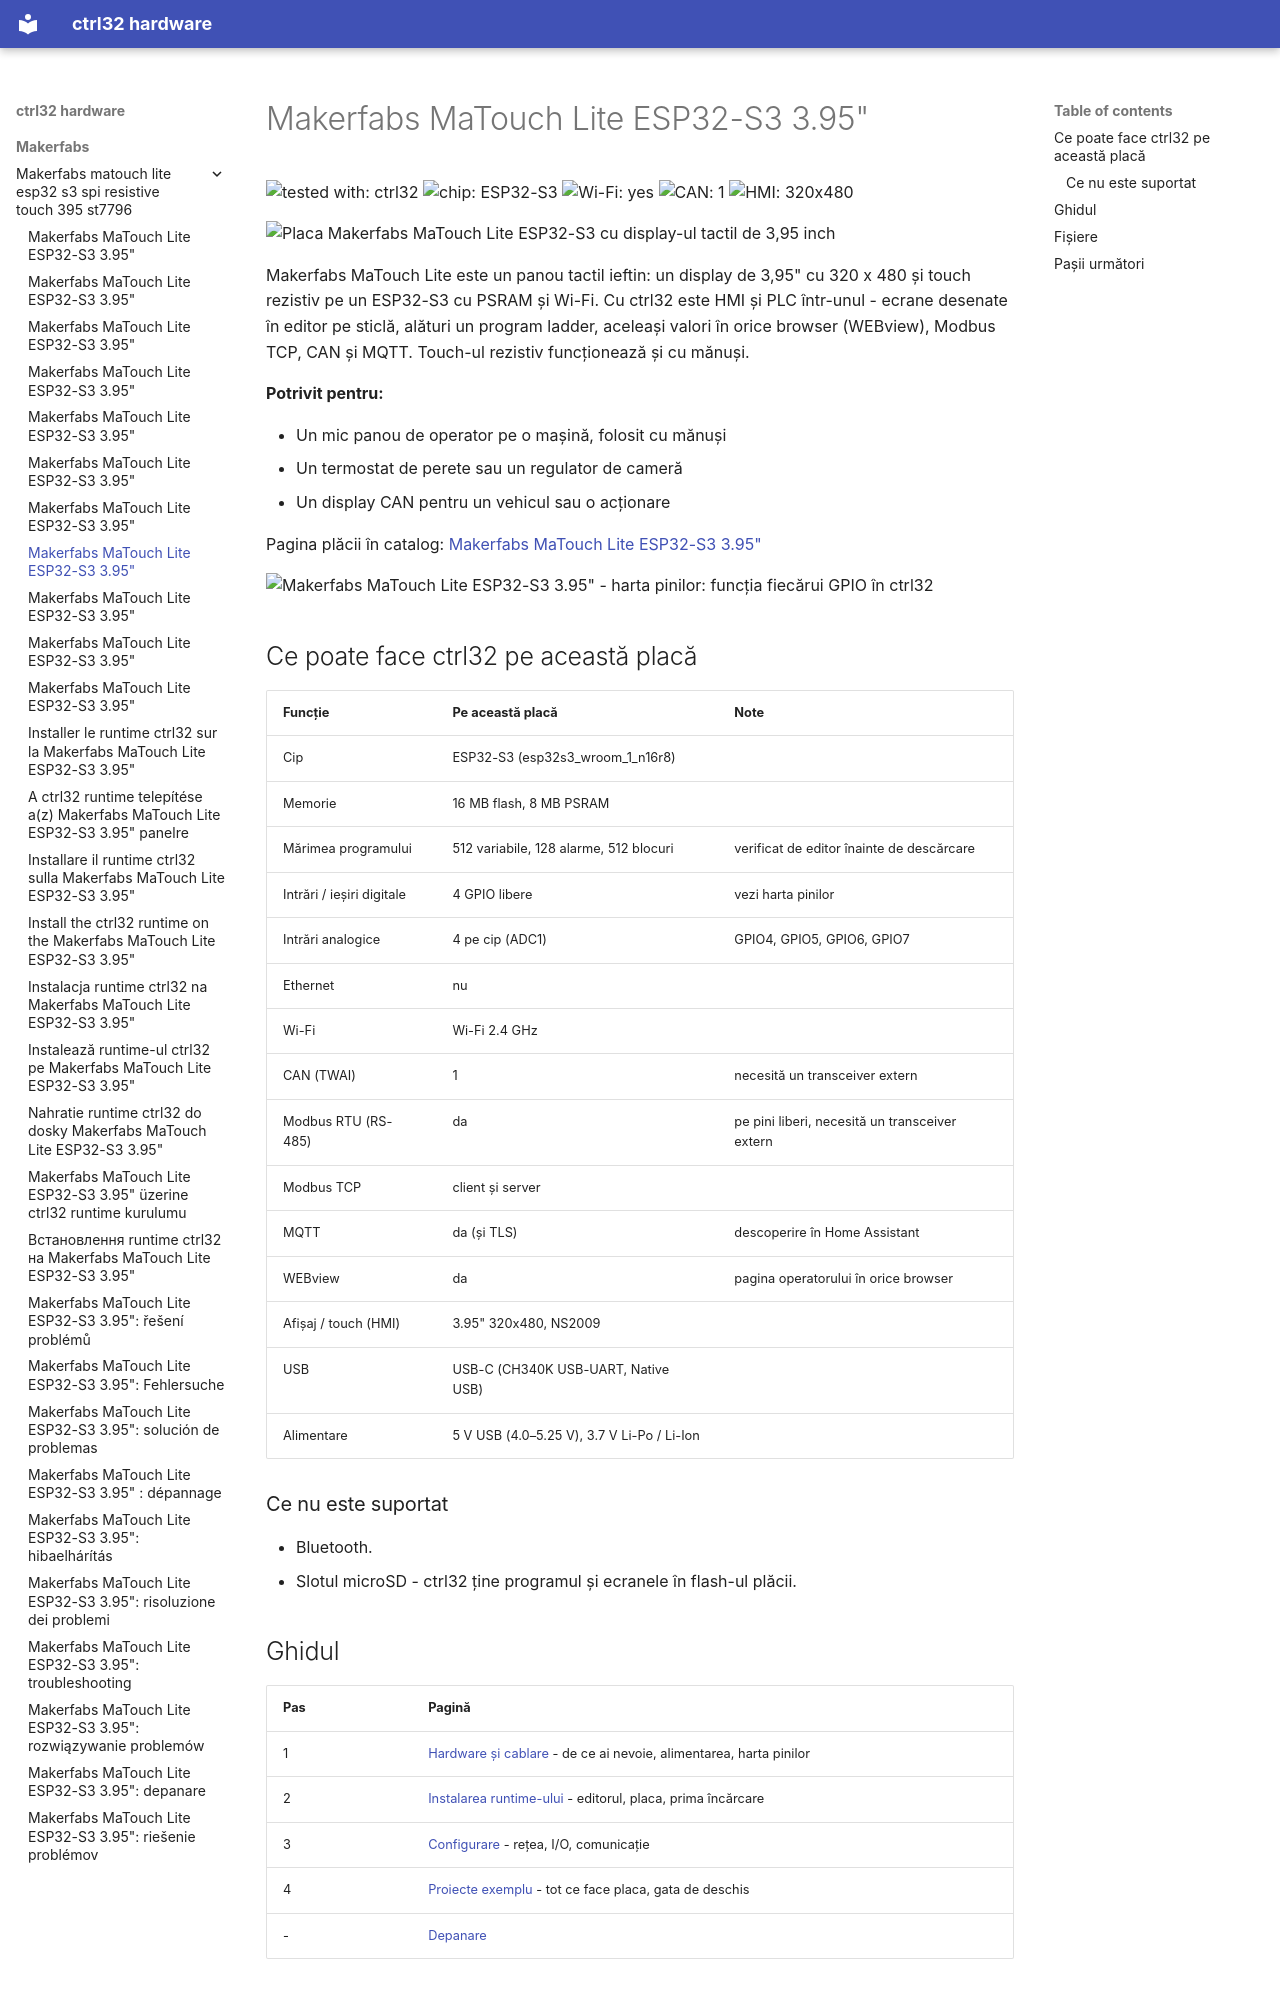

repository: ctrl32/hardware · page: makerfabs/makerfabs-matouch-lite-esp32-s3-spi-resistive-touch-395-st7796/README.ro/index.html · generator: mkdocs

---
title: Makerfabs MaTouch Lite ESP32-S3 3.95"
slug: makerfabs-matouch-lite-esp32-s3-spi-resistive-touch-395-st7796
sidebar_position: 10
hardware: /hardware/boards/makerfabs-matouch-lite-esp32-s3-spi-resistive-touch-395-st7796/
image: img/board-01.jpg
image_alt: Placa Makerfabs MaTouch Lite ESP32-S3 cu display-ul tactil de 3,95 inch
tags:
- esp32-s3
- display
- touch
- hmi
- wifi
- makerfabs
---

# Makerfabs MaTouch Lite ESP32-S3 3.95"

![tested with: ctrl32](https://img.shields.io/badge/tested%20with-ctrl32-0ea5e9) ![chip: ESP32-S3](https://img.shields.io/badge/chip-ESP32--S3-334155) ![Wi-Fi: yes](https://img.shields.io/badge/Wi--Fi-yes-16a34a) ![CAN: 1](https://img.shields.io/badge/CAN-1-7c3aed) ![HMI: 320x480](https://img.shields.io/badge/HMI-320x480-0891b2)

![Placa Makerfabs MaTouch Lite ESP32-S3 cu display-ul tactil de 3,95 inch](img/board-01.jpg)

Makerfabs MaTouch Lite este un panou tactil ieftin: un display de 3,95" cu 320 x 480 și touch rezistiv pe un ESP32-S3 cu PSRAM și Wi-Fi. Cu ctrl32 este HMI și PLC într-unul - ecrane desenate în editor pe sticlă, alături un program ladder, aceleași valori în orice browser (WEBview), Modbus TCP, CAN și MQTT. Touch-ul rezistiv funcționează și cu mănuși.

**Potrivit pentru:**

- Un mic panou de operator pe o mașină, folosit cu mănuși
- Un termostat de perete sau un regulator de cameră
- Un display CAN pentru un vehicul sau o acționare

Pagina plăcii în catalog: [Makerfabs MaTouch Lite ESP32-S3 3.95"](https://ctrl32.com/hardware/boards/makerfabs-matouch-lite-esp32-s3-spi-resistive-touch-395-st7796/)

![Makerfabs MaTouch Lite ESP32-S3 3.95" - harta pinilor: funcția fiecărui GPIO în ctrl32](pinout/pinout.png)

## Ce poate face ctrl32 pe această placă

<!-- capabilities:start -->
| Funcție | Pe această placă | Note |
|---|---|---|
| Cip | ESP32-S3 (esp32s3_wroom_1_n16r8) |  |
| Memorie | 16 MB flash, 8 MB PSRAM |  |
| Mărimea programului | 512 variabile, 128 alarme, 512 blocuri | verificat de editor înainte de descărcare |
| Intrări / ieșiri digitale | 4 GPIO libere | vezi harta pinilor |
| Intrări analogice | 4 pe cip (ADC1) | GPIO4, GPIO5, GPIO6, GPIO7 |
| Ethernet | nu |  |
| Wi-Fi | Wi-Fi 2.4 GHz |  |
| CAN (TWAI) | 1 | necesită un transceiver extern |
| Modbus RTU (RS-485) | da | pe pini liberi, necesită un transceiver extern |
| Modbus TCP | client și server |  |
| MQTT | da (și TLS) | descoperire în Home Assistant |
| WEBview | da | pagina operatorului în orice browser |
| Afișaj / touch (HMI) | 3.95" 320x480, NS2009 |  |
| USB | USB-C (CH340K USB-UART, Native USB) |  |
| Alimentare | 5 V USB (4.0–5.25 V), 3.7 V Li-Po / Li-Ion |  |
<!-- capabilities:end -->

### Ce nu este suportat

- Bluetooth.
- Slotul microSD - ctrl32 ține programul și ecranele în flash-ul plăcii.
